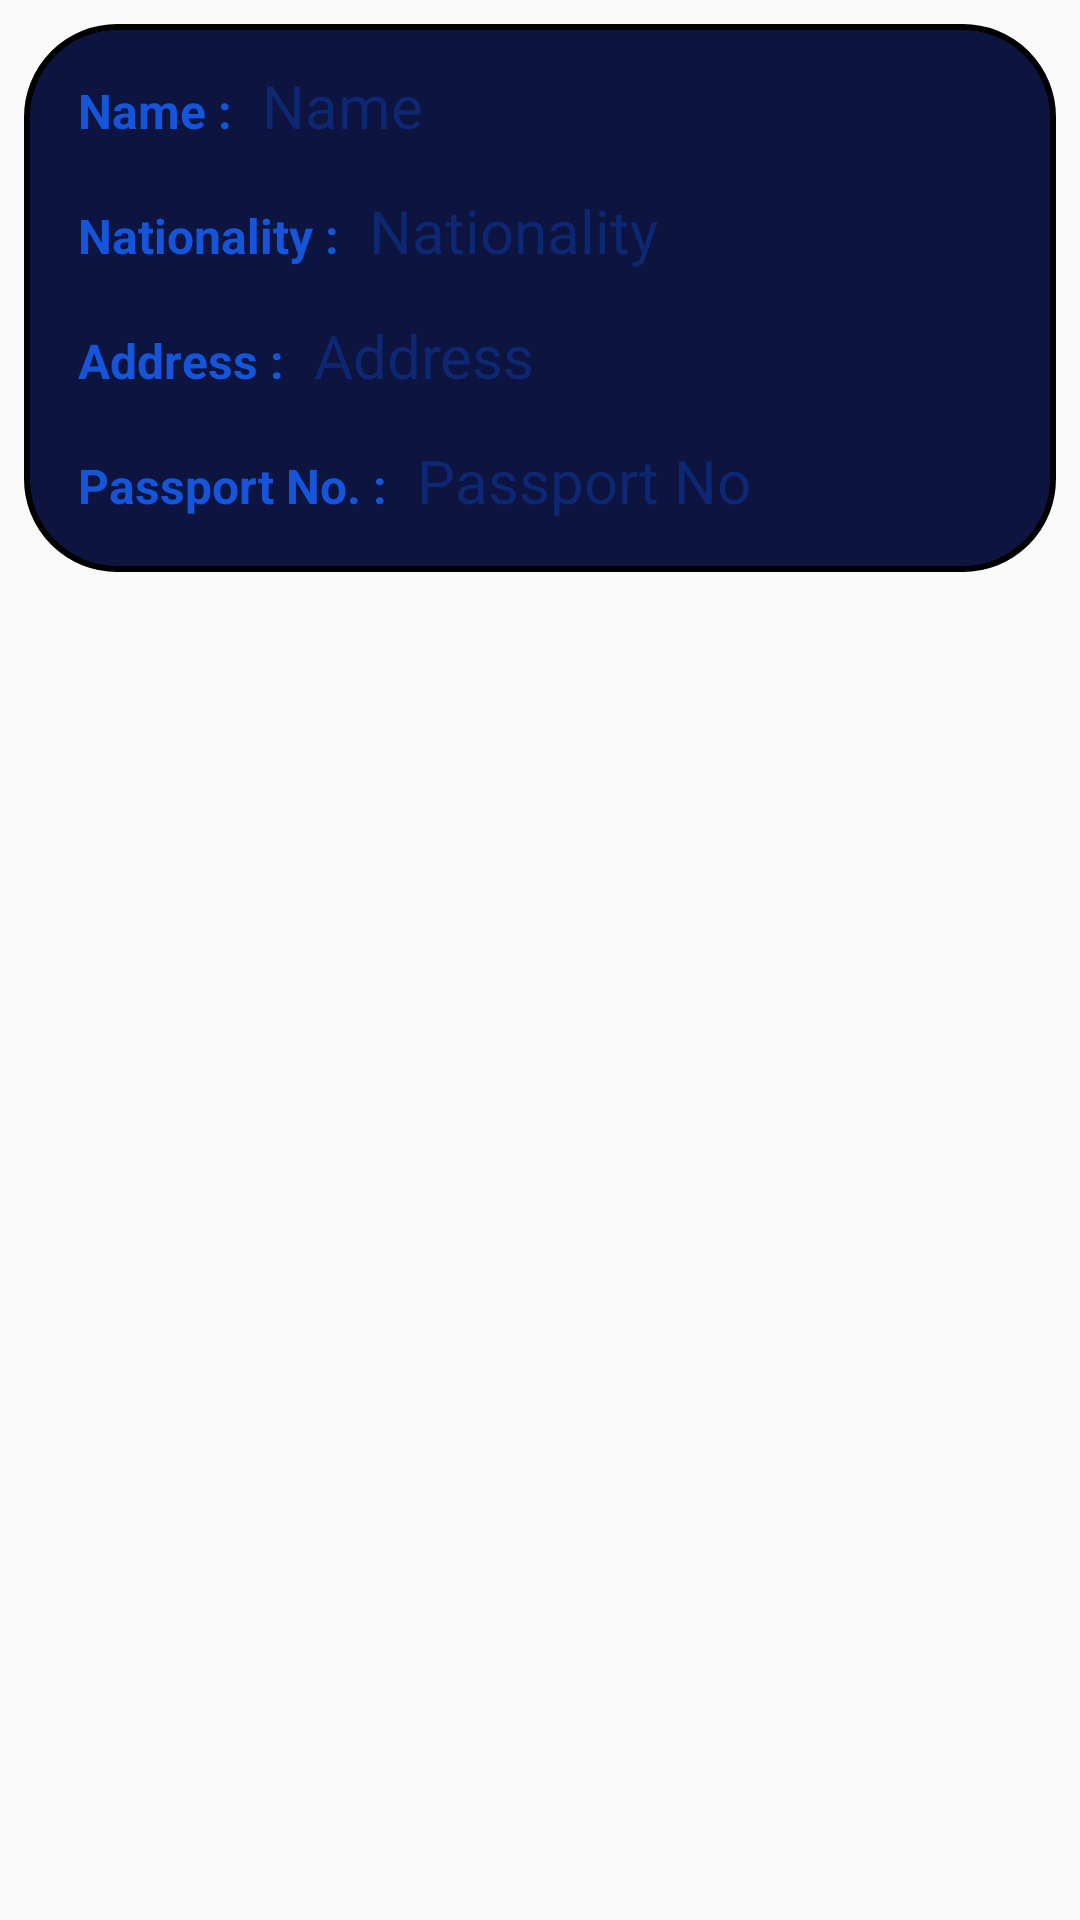

Write the Android layout XML for this screen, with the resource values it uses.
<!-- AndroidManifest.xml: application theme AppTheme -->
<!-- res/layout/card_passport.xml -->
<?xml version="1.0" encoding="utf-8"?>
<LinearLayout xmlns:android="http://schemas.android.com/apk/res/android"
    android:layout_width="match_parent"
    android:padding="8dp"
    android:layout_height="wrap_content"
    android:orientation="vertical">

    <LinearLayout
        android:layout_width="match_parent"
        android:padding="8dp"
        android:layout_height="wrap_content"
        android:background="@drawable/layout_style"
        android:orientation="vertical">


        <LinearLayout
            android:layout_width="match_parent"
            android:layout_height="wrap_content"
            android:orientation="horizontal">

            <TextView
                android:layout_width="wrap_content"
                android:layout_height="wrap_content"
                android:layout_weight="0"
                android:padding="10dp"
                android:textStyle="bold"
                android:textColor="@color/blurSky"
                android:text="@string/name_"
                android:textSize="16sp" />

            <TextView
                android:id="@+id/textViewCPassportName"
                android:layout_width="match_parent"
                android:layout_height="wrap_content"
                android:layout_marginBottom="4dp"
                android:layout_weight="1"
                android:textColor="@color/colorAccent"
                android:textColorHint="@color/neviBlue"
                android:autofillHints="Sam Smith"
                android:hint="@string/name"
                android:textSize="20sp" />
        </LinearLayout>

        <LinearLayout
            android:layout_width="match_parent"
            android:layout_height="wrap_content"
            android:orientation="horizontal">

            <TextView
                android:layout_width="wrap_content"
                android:layout_height="wrap_content"
                android:layout_weight="0"
                android:padding="10dp"
                android:textStyle="bold"
                android:textColor="@color/blurSky"
                android:text="@string/nationality_"
                android:textSize="16sp" />

            <TextView
                android:id="@+id/textViewCPassportNationality"
                android:layout_width="match_parent"
                android:layout_weight="1"
                android:layout_height="wrap_content"
                android:textColor="@color/colorAccent"
                android:layout_marginBottom="4dp"
                android:autofillHints="India"
                android:hint="@string/nationality"
                android:textColorHint="@color/neviBlue"
                android:textSize="20sp" />
        </LinearLayout>

        <LinearLayout
            android:layout_width="match_parent"
            android:layout_height="wrap_content"
            android:orientation="horizontal">

            <TextView
                android:layout_width="wrap_content"
                android:layout_height="wrap_content"
                android:textColor="@color/blurSky"
                android:layout_weight="0"
                android:padding="10dp"
                android:textStyle="bold"
                android:text="@string/address_"
                android:textSize="16sp" />

            <TextView
                android:id="@+id/textViewCPassportAddress"
                android:layout_width="match_parent"
                android:layout_height="wrap_content"
                android:layout_marginBottom="4dp"
                android:textColor="@color/colorAccent"
                android:textColorHint="@color/neviBlue"
                android:layout_weight="1"
                android:autofillHints="varanasi, India"
                android:hint="@string/address"
                android:textSize="20sp" />
        </LinearLayout>

        <LinearLayout
            android:layout_width="match_parent"
            android:layout_height="wrap_content"
            android:orientation="horizontal">

            <TextView
                android:layout_width="wrap_content"
                android:layout_height="wrap_content"
                android:layout_weight="0"
                android:padding="10dp"
                android:textColor="@color/blurSky"
                android:textStyle="bold"
                android:text="@string/passport_no_"
                android:textSize="16sp" />

            <TextView
                android:id="@+id/textViewCPassportNumber"
                android:layout_width="match_parent"
                android:layout_height="wrap_content"
                android:layout_marginBottom="4dp"
                android:textColor="@color/colorAccent"
                android:textColorHint="@color/neviBlue"
                android:layout_weight="1"
                android:autofillHints="Sam Smith"
                android:hint="@string/passport_no"
                android:textSize="20sp" />
        </LinearLayout>
    </LinearLayout>

</LinearLayout>
<!-- resources referenced by this layout -->
<resources>
  <color name="blurSky">#1455d9</color>
  <color name="colorAccent">#03DAC5</color>
  <color name="neviBlue">#0e2773</color>
  <!-- drawable layout_style (drawable) -->
  <?xml version="1.0" encoding="utf-8"?>
  <shape xmlns:android="http://schemas.android.com/apk/res/android">
      <corners android:radius="30sp" />
      <stroke android:color="@color/black" android:width="2dp"/>
      <solid android:color="@color/darkBlue"/>
  
  </shape>
  <string name="address">Address</string>
  <string name="address_">Address :</string>
  <string name="name">Name</string>
  <string name="name_">Name :</string>
  <string name="nationality">Nationality</string>
  <string name="nationality_">Nationality :</string>
  <string name="passport_no">Passport No</string>
  <string name="passport_no_">Passport No. :</string>
  <style name="AppTheme" parent="Theme.AppCompat.Light.DarkActionBar">
          
          <item name="colorPrimary">@color/colorPrimary</item>
          <item name="colorPrimaryDark">@color/colorPrimaryDark</item>
          <item name="colorAccent">@color/colorAccent</item>
      </style>
  <color name="black">#000000</color>
  <color name="darkBlue">#0d1440</color>
  <color name="colorPrimary">#0e2773</color>
  <color name="colorPrimaryDark">#0d1440</color>
</resources>
